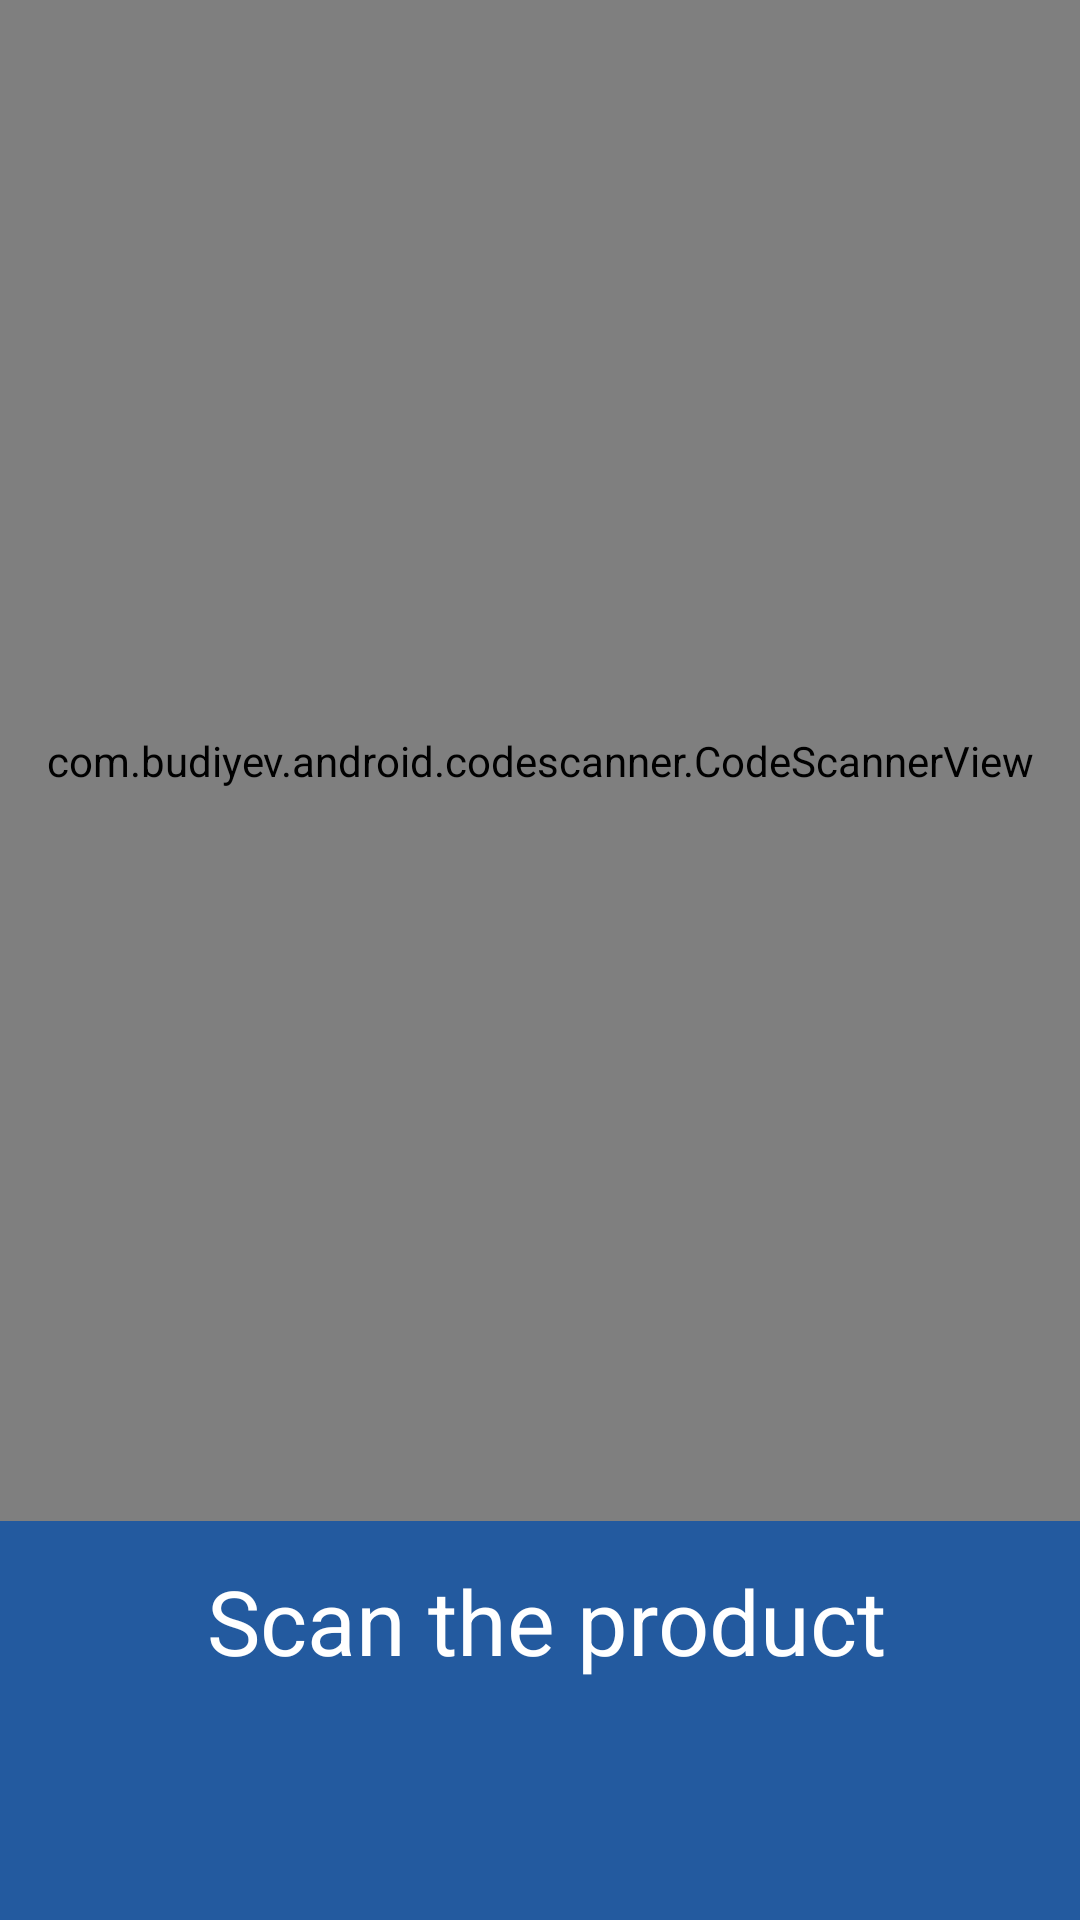

Android layout source for this screen:
<!-- AndroidManifest.xml: application theme Theme.Navigation_bar -->
<!-- res/layout/fragment_scan_q_r.xml -->
<?xml version="1.0" encoding="utf-8"?>
<RelativeLayout xmlns:android="http://schemas.android.com/apk/res/android"
    xmlns:app="http://schemas.android.com/apk/res-auto"
    xmlns:tools="http://schemas.android.com/tools"
    android:layout_width="match_parent"
    android:layout_height="match_parent"
    android:background="#235A9F"
    tools:context=".ScanQRFragment">

    <com.budiyev.android.codescanner.CodeScannerView
        android:id="@+id/scan"
        android:layout_width="match_parent"
        android:layout_height="507dp"
        app:frameAspectRatioHeight="1"
        app:frameAspectRatioWidth="1"
        app:frameColor="@android:color/white"
        app:frameCornersRadius="0dp"
        app:frameCornersSize="50dp"
        app:frameSize="0.75"
        app:frameThickness="2dp" />

    <TextView
        android:id="@+id/prod_details"
        android:layout_width="251dp"
        android:layout_height="wrap_content"
        android:layout_centerHorizontal="true"
        android:layout_marginTop="520dp"
        android:text="  Scan the product "
        android:textColor="#FFFF"
        android:textSize="30dp" />



</RelativeLayout>
<!-- resources referenced by this layout -->
<resources>
  <style name="Theme.Navigation_bar" parent="Theme.MaterialComponents.DayNight.NoActionBar">
          
          <item name="colorPrimary">#4569C9</item>
          <item name="colorPrimaryVariant">#4569C9</item>
          <item name="colorOnPrimary">@color/white</item>
          
          <item name="colorSecondary">@color/teal_200</item>
          <item name="colorSecondaryVariant">@color/teal_700</item>
          <item name="colorOnSecondary">@color/black</item>
          
          <item name="android:statusBarColor" tools:targetApi="l">?attr/colorPrimaryVariant</item>
          
      </style>
  <color name="white">#FFFFFFFF</color>
  <color name="teal_200">#FF03DAC5</color>
  <color name="teal_700">#FF018786</color>
  <color name="black">#FF000000</color>
</resources>
